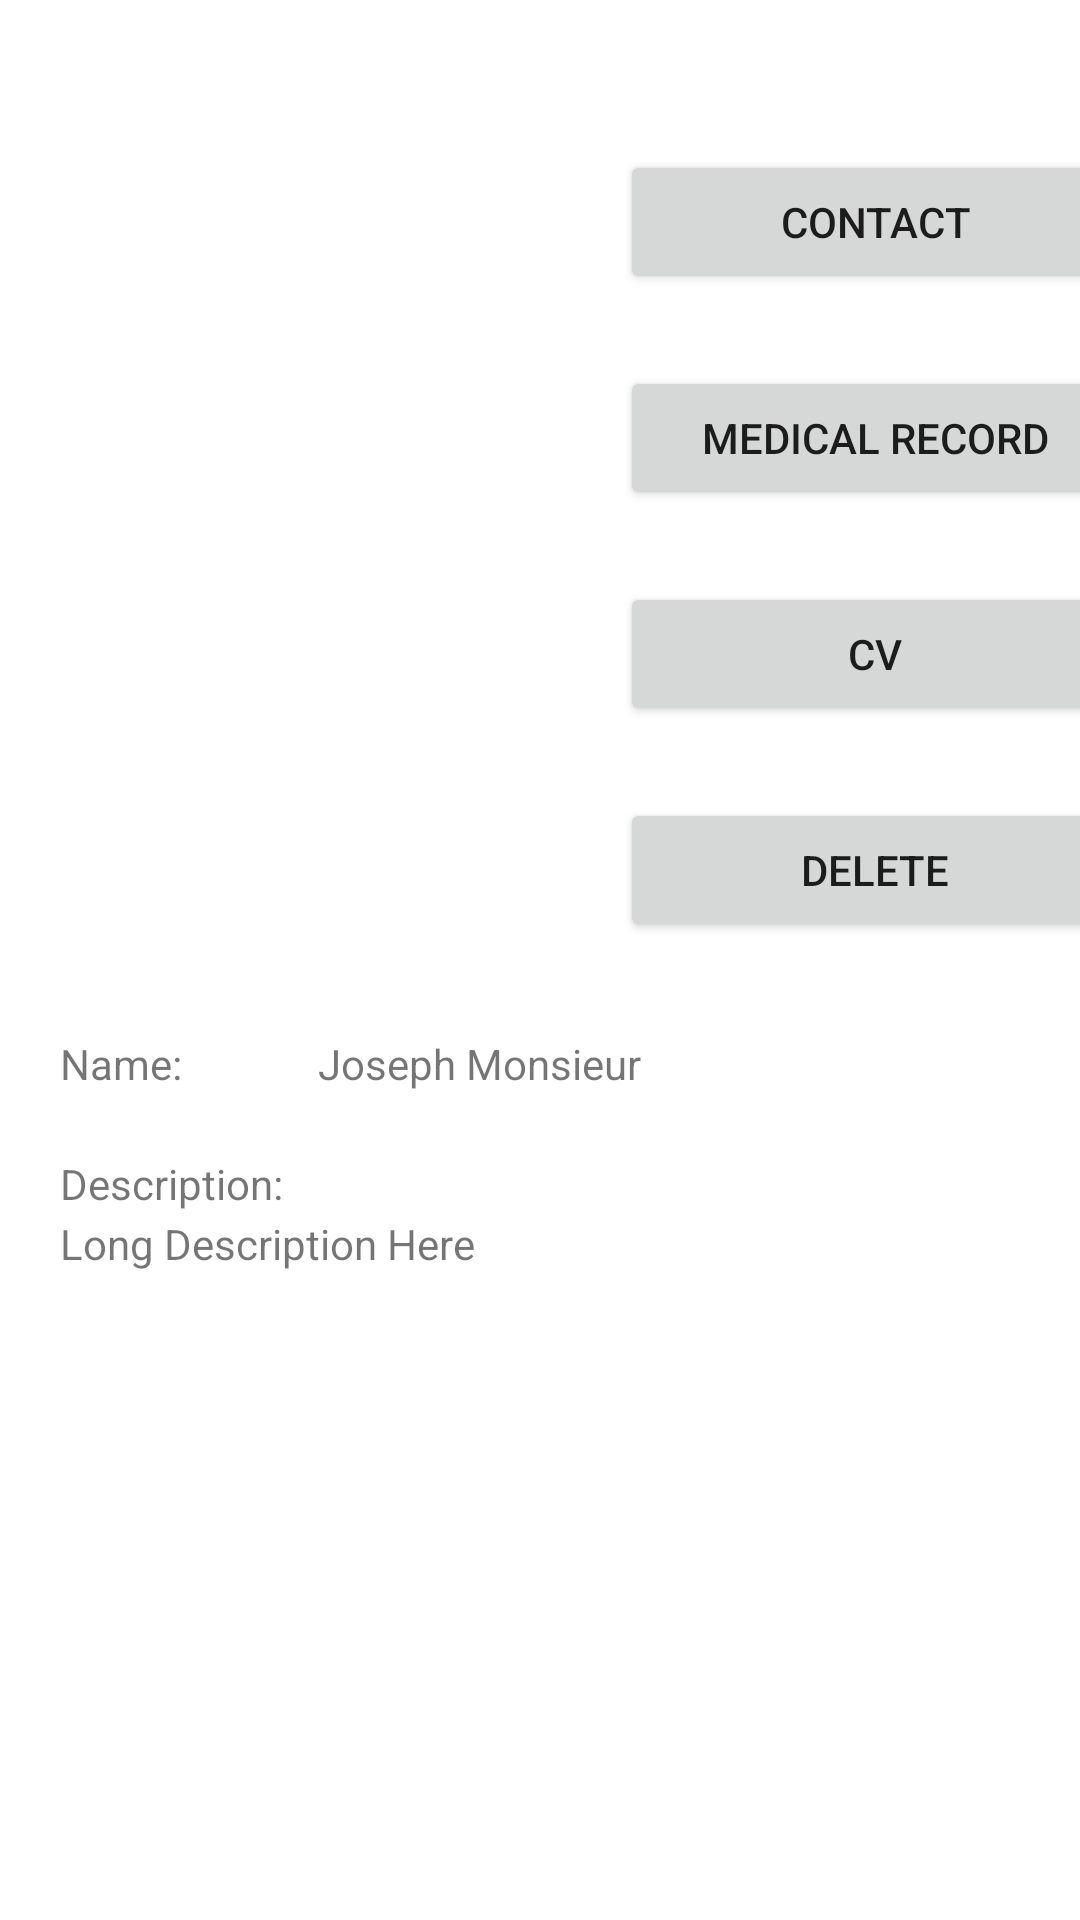

This screen was rendered from an Android layout file. Write that file and the resources it references.
<!-- AndroidManifest.xml: application theme Theme.EyeTestASPKV2 -->
<!-- res/layout/activity_employee.xml -->
<?xml version="1.0" encoding="utf-8"?>
<RelativeLayout xmlns:android="http://schemas.android.com/apk/res/android"
    xmlns:app="http://schemas.android.com/apk/res-auto"
    xmlns:tools="http://schemas.android.com/tools"
    android:layout_width="match_parent"
    android:layout_height="match_parent"
    tools:context=".EmployeeActivity">

    <ScrollView
        android:layout_width="match_parent"
        android:layout_height="match_parent">

        <androidx.constraintlayout.widget.ConstraintLayout
            android:layout_width="match_parent"
            android:layout_height="match_parent">

            <ImageView
                android:id="@+id/imgEmployee"
                android:layout_width="200dp"
                android:layout_height="200dp"
                android:layout_marginTop="50dp"
                app:layout_constraintEnd_toStartOf="@+id/guideline2"
                app:layout_constraintStart_toStartOf="parent"
                app:layout_constraintTop_toTopOf="parent"
                tools:srcCompat="@tools:sample/avatars" />

            <Button
                android:id="@+id/btnShowContact"
                android:layout_width="170dp"
                android:layout_height="wrap_content"
                android:layout_marginTop="50dp"
                android:text="Contact"
                app:layout_constraintEnd_toEndOf="parent"
                app:layout_constraintStart_toStartOf="@+id/guideline2"
                app:layout_constraintTop_toTopOf="parent" />

            <Button
                android:id="@+id/btnShowMedRec"
                android:layout_width="170dp"
                android:layout_height="wrap_content"
                android:layout_marginTop="24dp"
                android:text="Medical Record"
                app:layout_constraintEnd_toEndOf="parent"
                app:layout_constraintStart_toStartOf="@+id/guideline2"
                app:layout_constraintTop_toBottomOf="@+id/btnShowContact" />

            <Button
                android:id="@+id/btnShowCV"
                android:layout_width="170dp"
                android:layout_height="wrap_content"
                android:layout_marginTop="24dp"
                android:text="CV"
                app:layout_constraintEnd_toEndOf="parent"
                app:layout_constraintStart_toStartOf="@+id/guideline2"
                app:layout_constraintTop_toBottomOf="@+id/btnShowMedRec" />

            <Button
                android:id="@+id/btnDelete"
                android:layout_width="170dp"
                android:layout_height="wrap_content"
                android:layout_marginTop="24dp"
                android:text="Delete"
                app:layout_constraintEnd_toEndOf="parent"
                app:layout_constraintStart_toStartOf="@+id/guideline2"
                app:layout_constraintTop_toBottomOf="@+id/btnShowCV" />


            <TextView
                android:id="@+id/nameText"
                android:layout_width="wrap_content"
                android:layout_height="wrap_content"
                android:layout_marginTop="20dp"
                android:text="Name:"
                app:layout_constraintStart_toStartOf="@+id/guideline5"
                app:layout_constraintTop_toTopOf="@+id/guideline4" />

            <TextView
                android:id="@+id/txtEmployeeName"
                android:layout_width="wrap_content"
                android:layout_height="wrap_content"
                android:text="Joseph Monsieur"
                app:layout_constraintBottom_toBottomOf="@+id/nameText"
                app:layout_constraintStart_toStartOf="@+id/guideline7"
                app:layout_constraintTop_toTopOf="@+id/nameText" />

            <TextView
                android:id="@+id/descriptionText"
                android:layout_width="wrap_content"
                android:layout_height="wrap_content"
                android:layout_marginTop="60dp"
                android:text="Description:"
                app:layout_constraintStart_toStartOf="@+id/guideline5"
                app:layout_constraintTop_toTopOf="@+id/guideline4" />

            <TextView
                android:id="@+id/txtDescription"
                android:layout_width="350dp"
                android:layout_height="wrap_content"
                android:layout_marginTop="80dp"
                android:text="Long Description Here"
                app:layout_constraintStart_toStartOf="@+id/guideline5"
                app:layout_constraintTop_toTopOf="@+id/guideline4" />

            <androidx.constraintlayout.widget.Guideline
                android:id="@+id/guideline2"
                android:layout_width="wrap_content"
                android:layout_height="wrap_content"
                android:orientation="vertical"
                app:layout_constraintGuide_begin="223dp" />

            <androidx.constraintlayout.widget.Guideline
                android:id="@+id/guideline4"
                android:layout_width="wrap_content"
                android:layout_height="wrap_content"
                android:orientation="horizontal"
                app:layout_constraintGuide_begin="325dp" />

            <androidx.constraintlayout.widget.Guideline
                android:id="@+id/guideline5"
                android:layout_width="wrap_content"
                android:layout_height="wrap_content"
                android:orientation="vertical"
                app:layout_constraintGuide_begin="20dp" />

            <androidx.constraintlayout.widget.Guideline
                android:id="@+id/guideline7"
                android:layout_width="wrap_content"
                android:layout_height="wrap_content"
                android:orientation="vertical"
                app:layout_constraintGuide_begin="106dp" />


        </androidx.constraintlayout.widget.ConstraintLayout>
    </ScrollView>


</RelativeLayout>
<!-- resources referenced by this layout -->
<resources>
  <style name="Theme.EyeTestASPKV2" parent="Theme.MaterialComponents.DayNight.DarkActionBar">
          
          <item name="colorPrimary">@color/purple_500</item>
          <item name="colorPrimaryVariant">@color/purple_700</item>
          <item name="colorOnPrimary">@color/white</item>
          
          <item name="colorSecondary">@color/teal_200</item>
          <item name="colorSecondaryVariant">@color/teal_700</item>
          <item name="colorOnSecondary">@color/black</item>
          
          <item name="android:statusBarColor" tools:targetApi="l">?attr/colorPrimaryVariant</item>
          
      </style>
  <color name="purple_500">#FF6200EE</color>
  <color name="purple_700">#FF3700B3</color>
  <color name="white">#FFFFFFFF</color>
  <color name="teal_200">#FF03DAC5</color>
  <color name="teal_700">#FF018786</color>
  <color name="black">#FF000000</color>
</resources>
